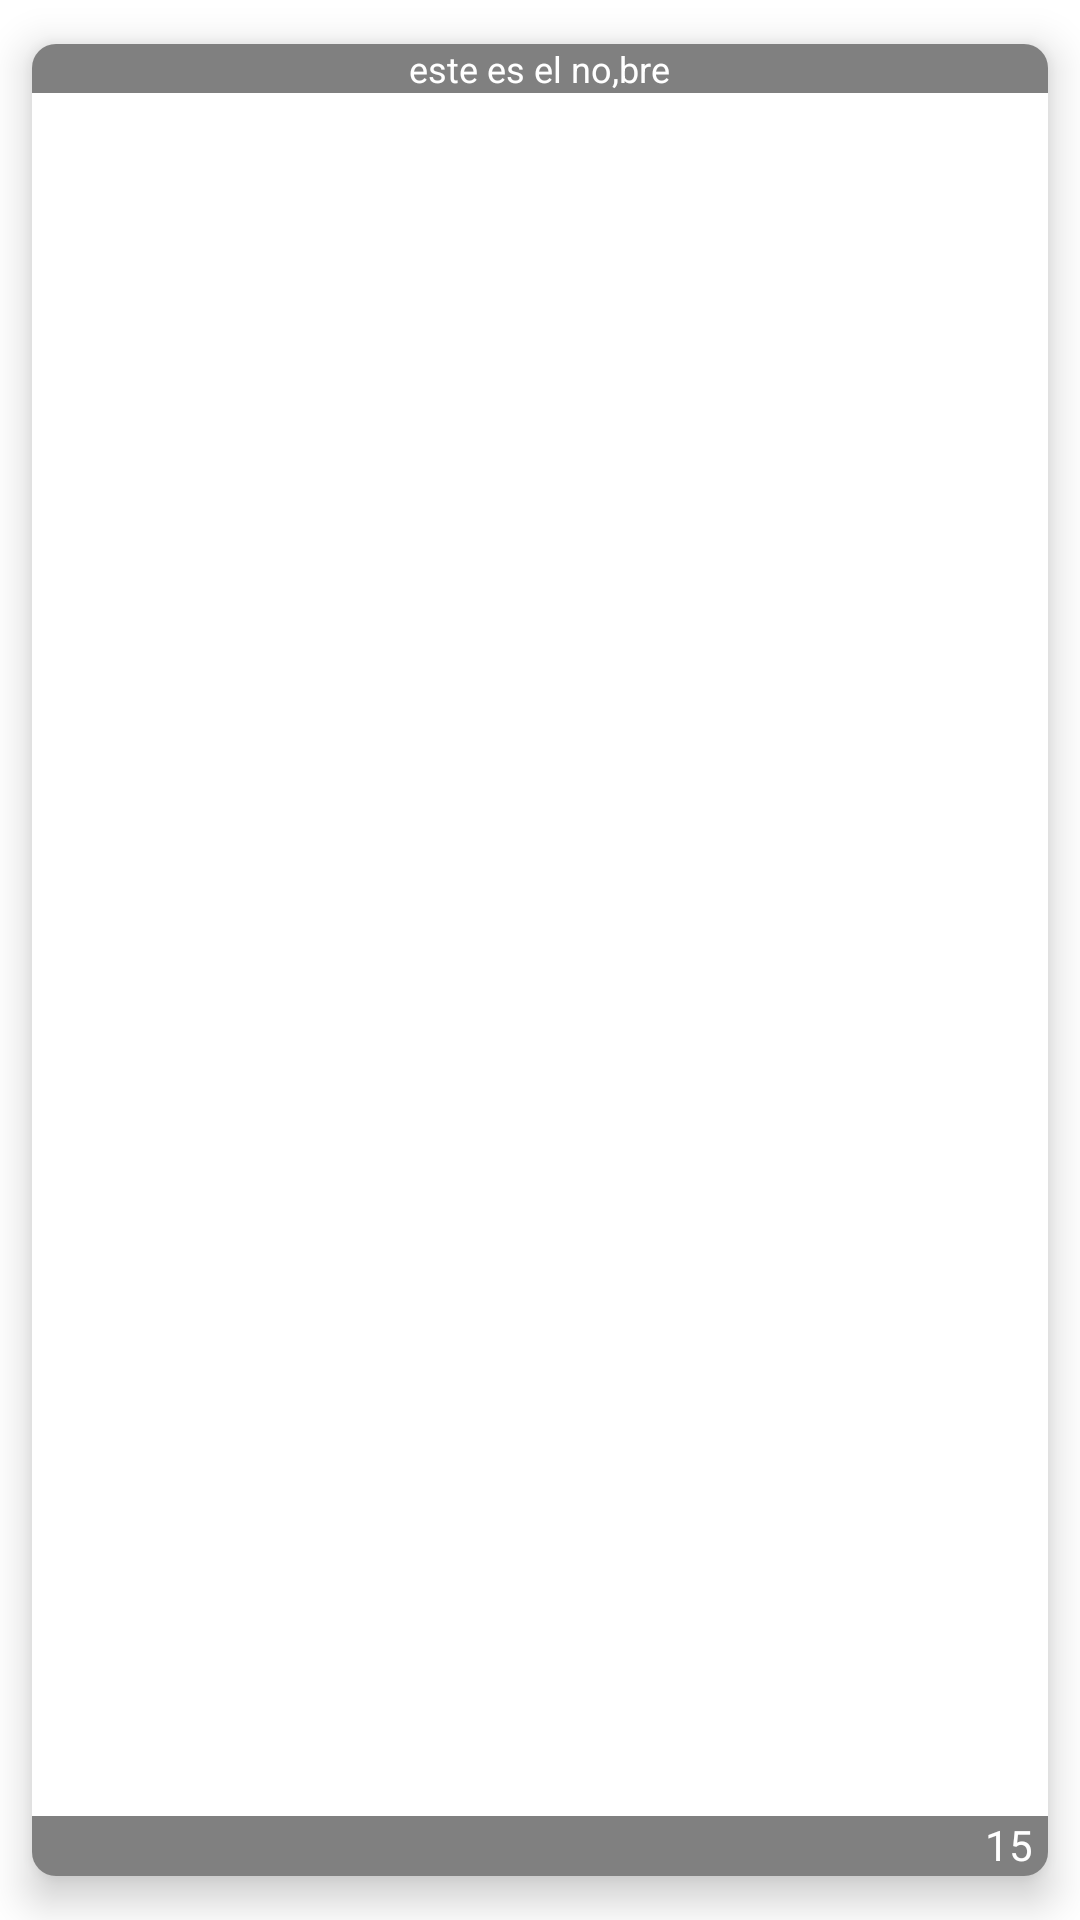

Android layout source for this screen:
<!-- AndroidManifest.xml: application theme Theme.PruebaMnC -->
<!-- res/layout/grid_item_layout.xml -->
<androidx.cardview.widget.CardView
    android:id="@+id/card_view"
    xmlns:card_view="http://schemas.android.com/apk/res-auto"
    android:layout_width="wrap_content"
    android:layout_height="210dp"
    card_view:cardCornerRadius="8dp"
    card_view:cardElevation="8dp"
    card_view:cardUseCompatPadding="true"
    xmlns:android="http://schemas.android.com/apk/res/android">


    <ImageView
        android:id="@+id/grid_item_image"
        android:layout_width="match_parent"
        android:scaleType="fitXY"
        android:layout_height="match_parent" />
    <LinearLayout
        android:layout_width="match_parent"
        android:layout_height="wrap_content"
        android:background="#000"
        android:alpha="0.5"
        android:textColor="#fff"
        android:orientation="horizontal"
        android:gravity="center">
        <TextView
            android:id="@+id/grid_item_title"
            android:layout_width="wrap_content"
            android:layout_height="wrap_content"
            android:text="este es el no,bre"
            android:layout_gravity="bottom"
            android:textColor="#fff"
            android:layout_marginLeft="5dp"
            android:layout_marginRight="5dp"
            android:textSize="12sp" />
    </LinearLayout>
    <LinearLayout
        android:layout_width="match_parent"
        android:layout_height="wrap_content"
        android:background="#000"
        android:alpha="0.5"
        android:layout_gravity="bottom"
        android:textColor="#fff"
        android:gravity="right"
        android:orientation="horizontal">
        <ImageView
            android:id="@+id/imgFavorito"
            android:layout_width="20dp"
            android:layout_height="20dp"
            android:layout_gravity="center"
            />
        <TextView
            android:layout_width="10dp"
            android:layout_height="wrap_content"/>

        <ImageView
            android:id="@+id/grid_item_like"
            android:layout_width="20dp"
            android:layout_height="20dp"
            android:src="@drawable/like"
            android:layout_gravity="center"
             />
        <TextView
            android:id="@+id/txtNumLike"
            android:layout_width="wrap_content"
            android:layout_height="wrap_content"
            android:text="15"
            android:textColor="#fff"
            android:gravity="right"
            android:layout_marginLeft="5dp"
            android:layout_marginRight="5dp"
            android:textSize="14dp" />
    </LinearLayout>
</androidx.cardview.widget.CardView>
<!-- resources referenced by this layout -->
<resources>
  <style name="Theme.PruebaMnC" parent="Theme.MaterialComponents.DayNight.DarkActionBar">
          
          <item name="colorPrimary">@color/purple_500</item>
          <item name="colorPrimaryVariant">@color/purple_700</item>
          <item name="colorOnPrimary">@color/white</item>
          
          <item name="colorSecondary">@color/teal_200</item>
          <item name="colorSecondaryVariant">@color/teal_700</item>
          <item name="colorOnSecondary">@color/black</item>
          
          <item name="android:statusBarColor" tools:targetApi="l">?attr/colorPrimaryVariant</item>
          
      </style>
  <color name="purple_500">#FF6200EE</color>
  <color name="purple_700">#FF3700B3</color>
  <color name="white">#FFFFFFFF</color>
  <color name="teal_200">#FF03DAC5</color>
  <color name="teal_700">#FF018786</color>
  <color name="black">#FF000000</color>
</resources>
